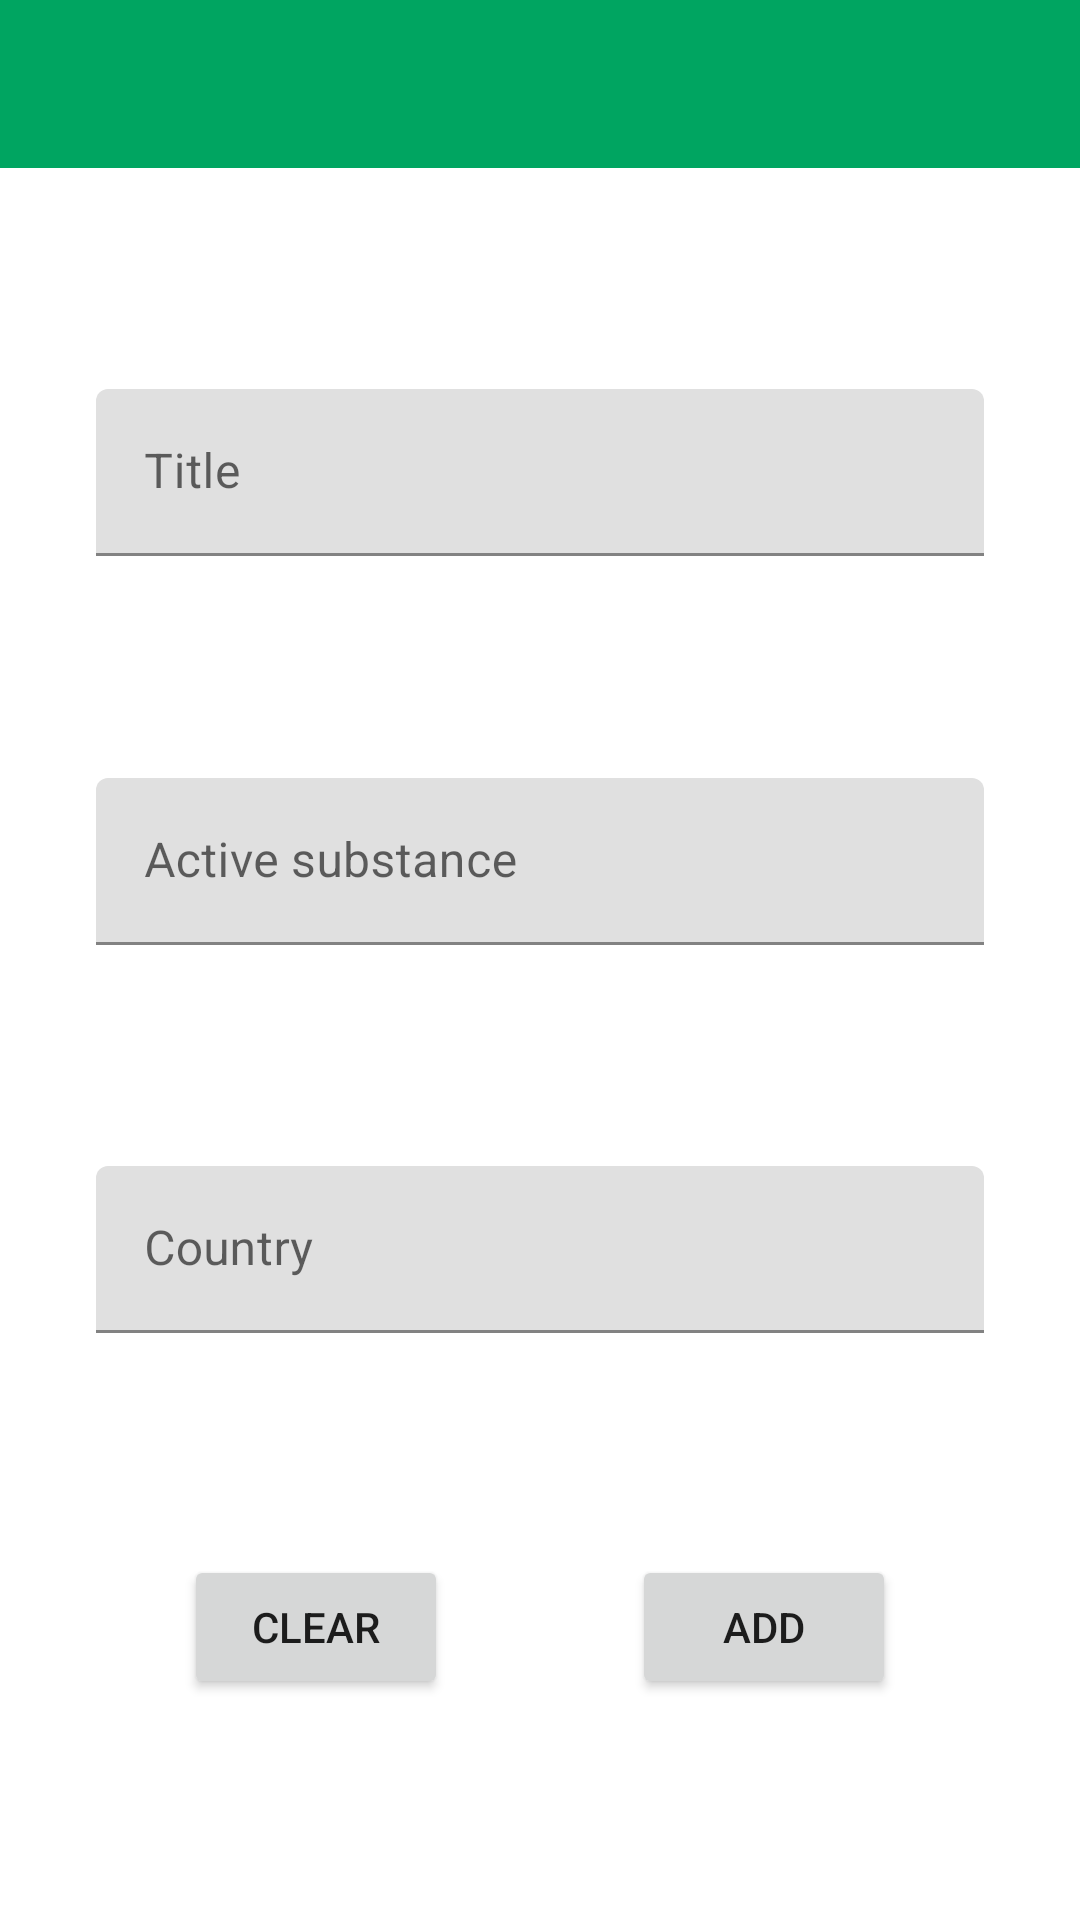

The Android layout XML behind this screen, and the referenced resources:
<!-- AndroidManifest.xml: application theme AppTheme -->
<!-- res/layout/activity_second.xml -->
<?xml version="1.0" encoding="utf-8"?>
<androidx.constraintlayout.widget.ConstraintLayout
        xmlns:android="http://schemas.android.com/apk/res/android"
        xmlns:tools="http://schemas.android.com/tools"
        xmlns:app="http://schemas.android.com/apk/res-auto"
        android:layout_width="match_parent"
        android:layout_height="match_parent"
        tools:context=".activity.SecondActivity">

    <include layout="@layout/tool_bar"/>

    <Button
            android:id="@+id/button"
            android:text="@string/add"
            android:layout_width="wrap_content"
            android:layout_height="wrap_content"

            app:layout_constraintStart_toEndOf="@+id/button2" app:layout_constraintHorizontal_bias="0.5"
            app:layout_constraintEnd_toEndOf="parent" app:layout_constraintBottom_toBottomOf="parent"
            app:layout_constraintTop_toBottomOf="@+id/editText3"/>

    <Button
            android:id="@+id/button2"
            android:text="@string/clear"
            android:layout_width="wrap_content"
            android:layout_height="wrap_content"

            app:layout_constraintStart_toStartOf="parent"
            app:layout_constraintHorizontal_bias="0.5" app:layout_constraintEnd_toStartOf="@+id/button"
            app:layout_constraintBottom_toBottomOf="@+id/button" android:layout_marginTop="8dp"
            app:layout_constraintTop_toTopOf="@+id/button" app:layout_constraintVertical_bias="1.0"/>

    <com.google.android.material.textfield.TextInputLayout
            android:id="@+id/editText"
            android:hint="@string/title"

            android:layout_width="0dp"
            android:layout_height="wrap_content"

            app:layout_constraintTop_toBottomOf="@+id/tool_bar"
            app:layout_constraintBottom_toTopOf="@+id/editText2" app:layout_constraintStart_toStartOf="parent"
            android:layout_marginLeft="32dp" android:layout_marginStart="32dp" app:layout_constraintEnd_toEndOf="parent"
            android:layout_marginEnd="32dp" android:layout_marginRight="32dp">

        <com.google.android.material.textfield.TextInputEditText
                android:id="@+id/editTextInput"
                android:inputType="text"

                android:layout_width="match_parent"
                android:layout_height="wrap_content"/>

    </com.google.android.material.textfield.TextInputLayout>

    <com.google.android.material.textfield.TextInputLayout
            android:id="@+id/editText2"
            android:hint="@string/active_substance"

            android:layout_width="0dp"
            android:layout_height="wrap_content"

            app:layout_constraintTop_toBottomOf="@+id/editText"
            app:layout_constraintBottom_toTopOf="@+id/editText3" app:layout_constraintEnd_toEndOf="parent"
            android:layout_marginEnd="32dp" android:layout_marginRight="32dp"
            app:layout_constraintStart_toStartOf="parent" android:layout_marginLeft="32dp"
            android:layout_marginStart="32dp">

        <com.google.android.material.textfield.TextInputEditText
                android:id="@+id/editTextInput2"
                android:inputType="text"

                android:layout_width="match_parent"
                android:layout_height="wrap_content"/>

    </com.google.android.material.textfield.TextInputLayout>

    <com.google.android.material.textfield.TextInputLayout
            android:id="@+id/editText3"
            android:hint="@string/country"

            android:layout_width="0dp"
            android:layout_height="wrap_content"

            app:layout_constraintTop_toBottomOf="@+id/editText2"
            app:layout_constraintBottom_toTopOf="@+id/button" app:layout_constraintStart_toStartOf="parent"
            android:layout_marginLeft="32dp" android:layout_marginStart="32dp" app:layout_constraintEnd_toEndOf="parent"
            android:layout_marginEnd="32dp" android:layout_marginRight="32dp"
    >

        <com.google.android.material.textfield.TextInputEditText
                android:id="@+id/editTextInput3"
                android:inputType="text"

                android:layout_width="match_parent"
                android:layout_height="wrap_content"/>

    </com.google.android.material.textfield.TextInputLayout>

</androidx.constraintlayout.widget.ConstraintLayout>
<!-- res/layout/tool_bar.xml (included above) -->
<?xml version="1.0" encoding="utf-8"?>
<com.google.android.material.appbar.MaterialToolbar xmlns:android="http://schemas.android.com/apk/res/android"
    xmlns:app="http://schemas.android.com/apk/res-auto"

    android:id="@+id/tool_bar"

    android:layout_width="match_parent"
    android:layout_height="?attr/actionBarSize"

    android:background="@color/colorDrugstorePrimary"
    app:layout_constraintEnd_toEndOf="parent"
    app:layout_constraintStart_toStartOf="parent"
    app:layout_constraintTop_toTopOf="parent"

    app:subtitleTextColor="@color/white"
    app:theme="@style/ToolbarColoredBackArrow"
    app:titleTextColor="@color/white">

</com.google.android.material.appbar.MaterialToolbar>
<!-- resources referenced by this layout -->
<resources>
  <color name="colorDrugstorePrimary">#00A561</color>
  <color name="white">#FFFFFF</color>
  <string name="active_substance">Active substance</string>
  <string name="add">Add</string>
  <string name="clear">Clear</string>
  <string name="country">Country</string>
  <string name="title">Title</string>
  <style name="ToolbarColoredBackArrow" parent="AppTheme">
          <item name="android:textColorSecondary">@color/white</item>
      </style>
  <style name="AppTheme" parent="Theme.MaterialComponents.DayNight.NoActionBar">
          <item name="colorPrimary">@color/colorDrugstorePrimary</item>
          <item name="colorPrimaryDark">@color/colorDrugstorePrimary</item>
          <item name="colorAccent">@color/colorDrugstoreAccent</item>
      </style>
  <color name="colorDrugstoreAccent">#1BD860</color>
</resources>
